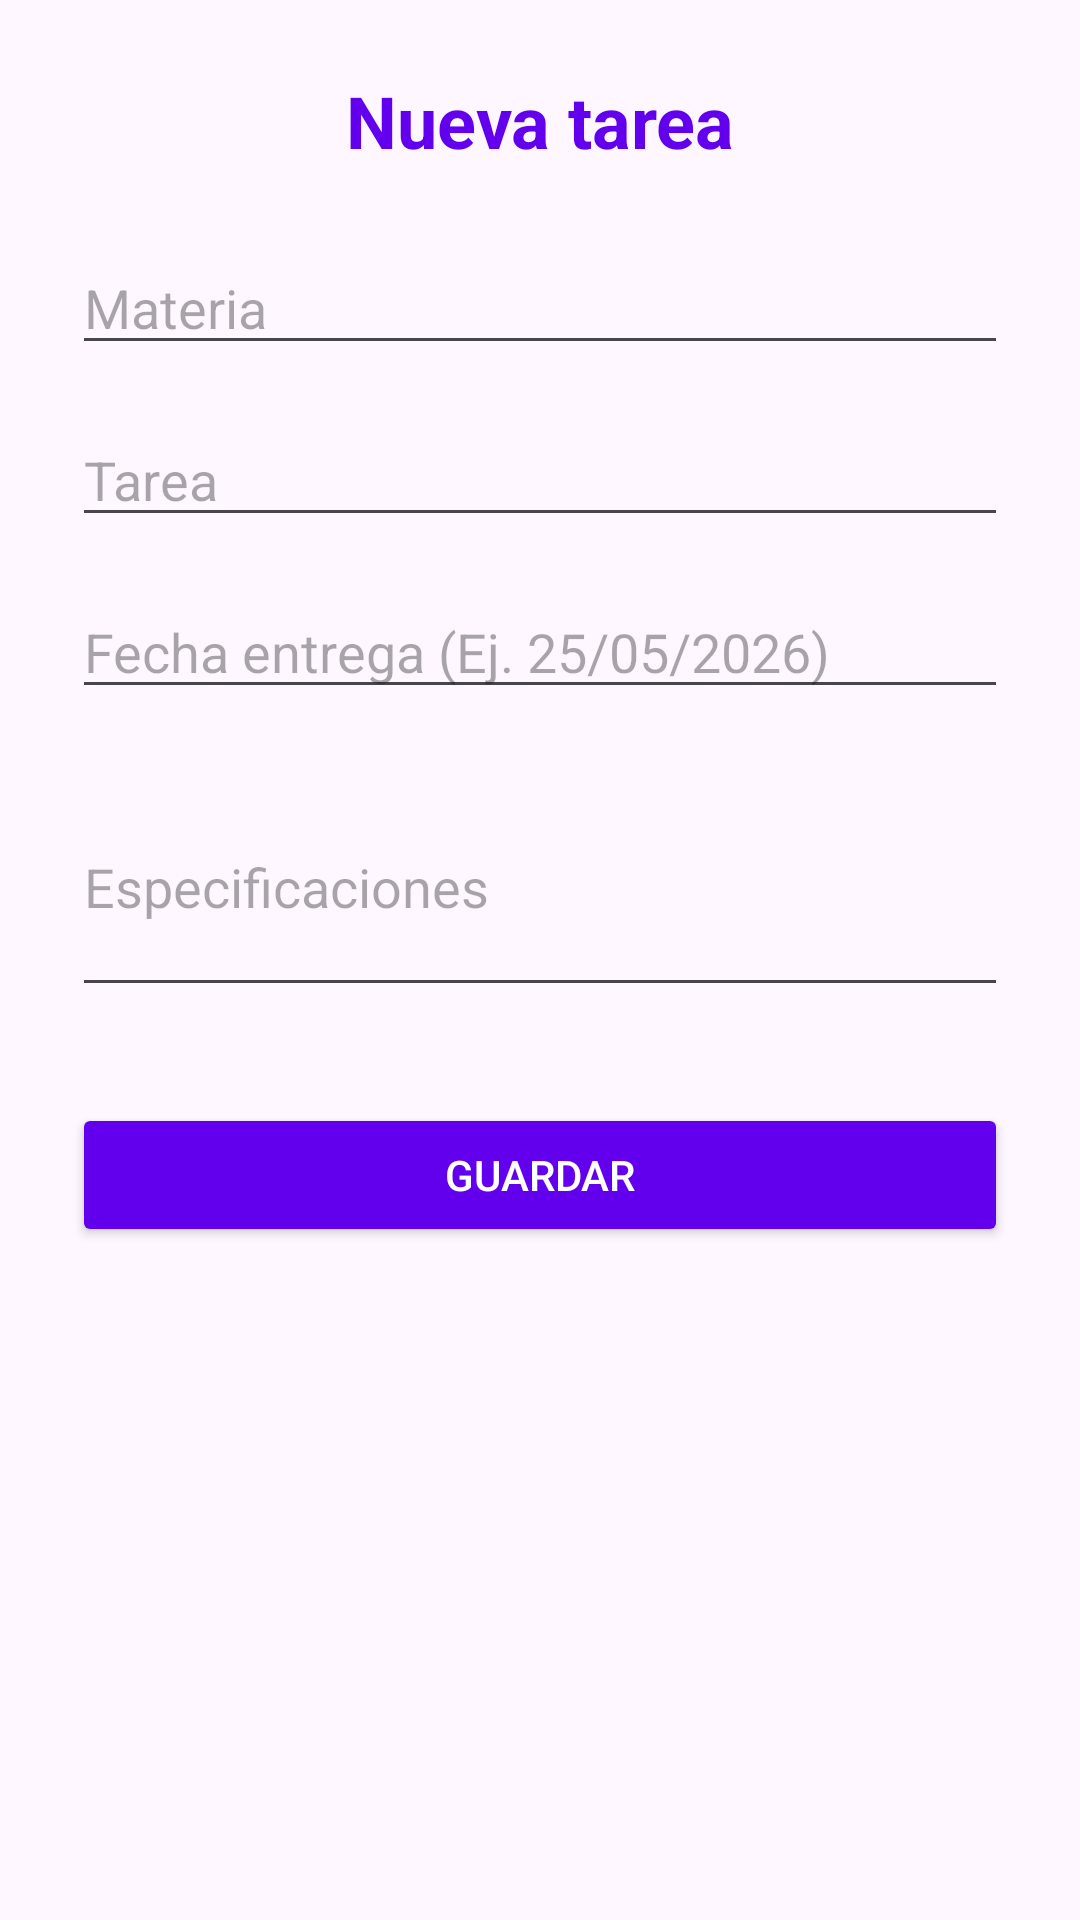

Here is an Android app screen rendered from its layout file. Give the layout XML and the strings, colors and styles it references.
<!-- AndroidManifest.xml: application theme Theme.Agenta -->
<!-- res/layout/fragment_second.xml -->
<?xml version="1.0" encoding="utf-8"?>
<LinearLayout xmlns:android="http://schemas.android.com/apk/res/android"
    android:layout_width="match_parent"
    android:layout_height="match_parent"
    android:orientation="vertical"
    android:padding="24dp">

    <TextView
        android:id="@+id/tvNuevaTareaTitulo"
        android:layout_width="match_parent"
        android:layout_height="wrap_content"
        android:text="Nueva tarea"
        android:textSize="24sp"
        android:textStyle="bold"
        android:layout_marginBottom="24dp"
        android:textAlignment="center"
        android:textColor="#6200EE" />

    <EditText
        android:id="@+id/etMateria"
        android:layout_width="match_parent"
        android:layout_height="wrap_content"
        android:hint="Materia"
        android:inputType="text"
        android:layout_marginBottom="16dp"/>

    <EditText
        android:id="@+id/etNombreTarea"
        android:layout_width="match_parent"
        android:layout_height="wrap_content"
        android:hint="Tarea"
        android:inputType="text"
        android:layout_marginBottom="16dp"/>

    <EditText
        android:id="@+id/etFechaEntrega"
        android:layout_width="match_parent"
        android:layout_height="wrap_content"
        android:hint="Fecha entrega (Ej. 25/05/2026)"
        android:inputType="date"
        android:layout_marginBottom="16dp"/>

    <EditText
        android:id="@+id/etEspecificaciones"
        android:layout_width="match_parent"
        android:layout_height="wrap_content"
        android:hint="Especificaciones"
        android:inputType="textMultiLine"
        android:lines="3"
        android:layout_marginBottom="32dp"/>

    <Button
        android:id="@+id/btnGuardarTarea"
        android:layout_width="match_parent"
        android:layout_height="wrap_content"
        android:text="GUARDAR"
        android:backgroundTint="#6200EE"
        android:textColor="@android:color/white"/>
</LinearLayout>
<!-- resources referenced by this layout -->
<resources>
  <style name="Theme.Agenta" parent="Base.Theme.Agenta" />
  <style name="Base.Theme.Agenta" parent="Theme.Material3.DayNight.NoActionBar">
          
          
      </style>
</resources>
